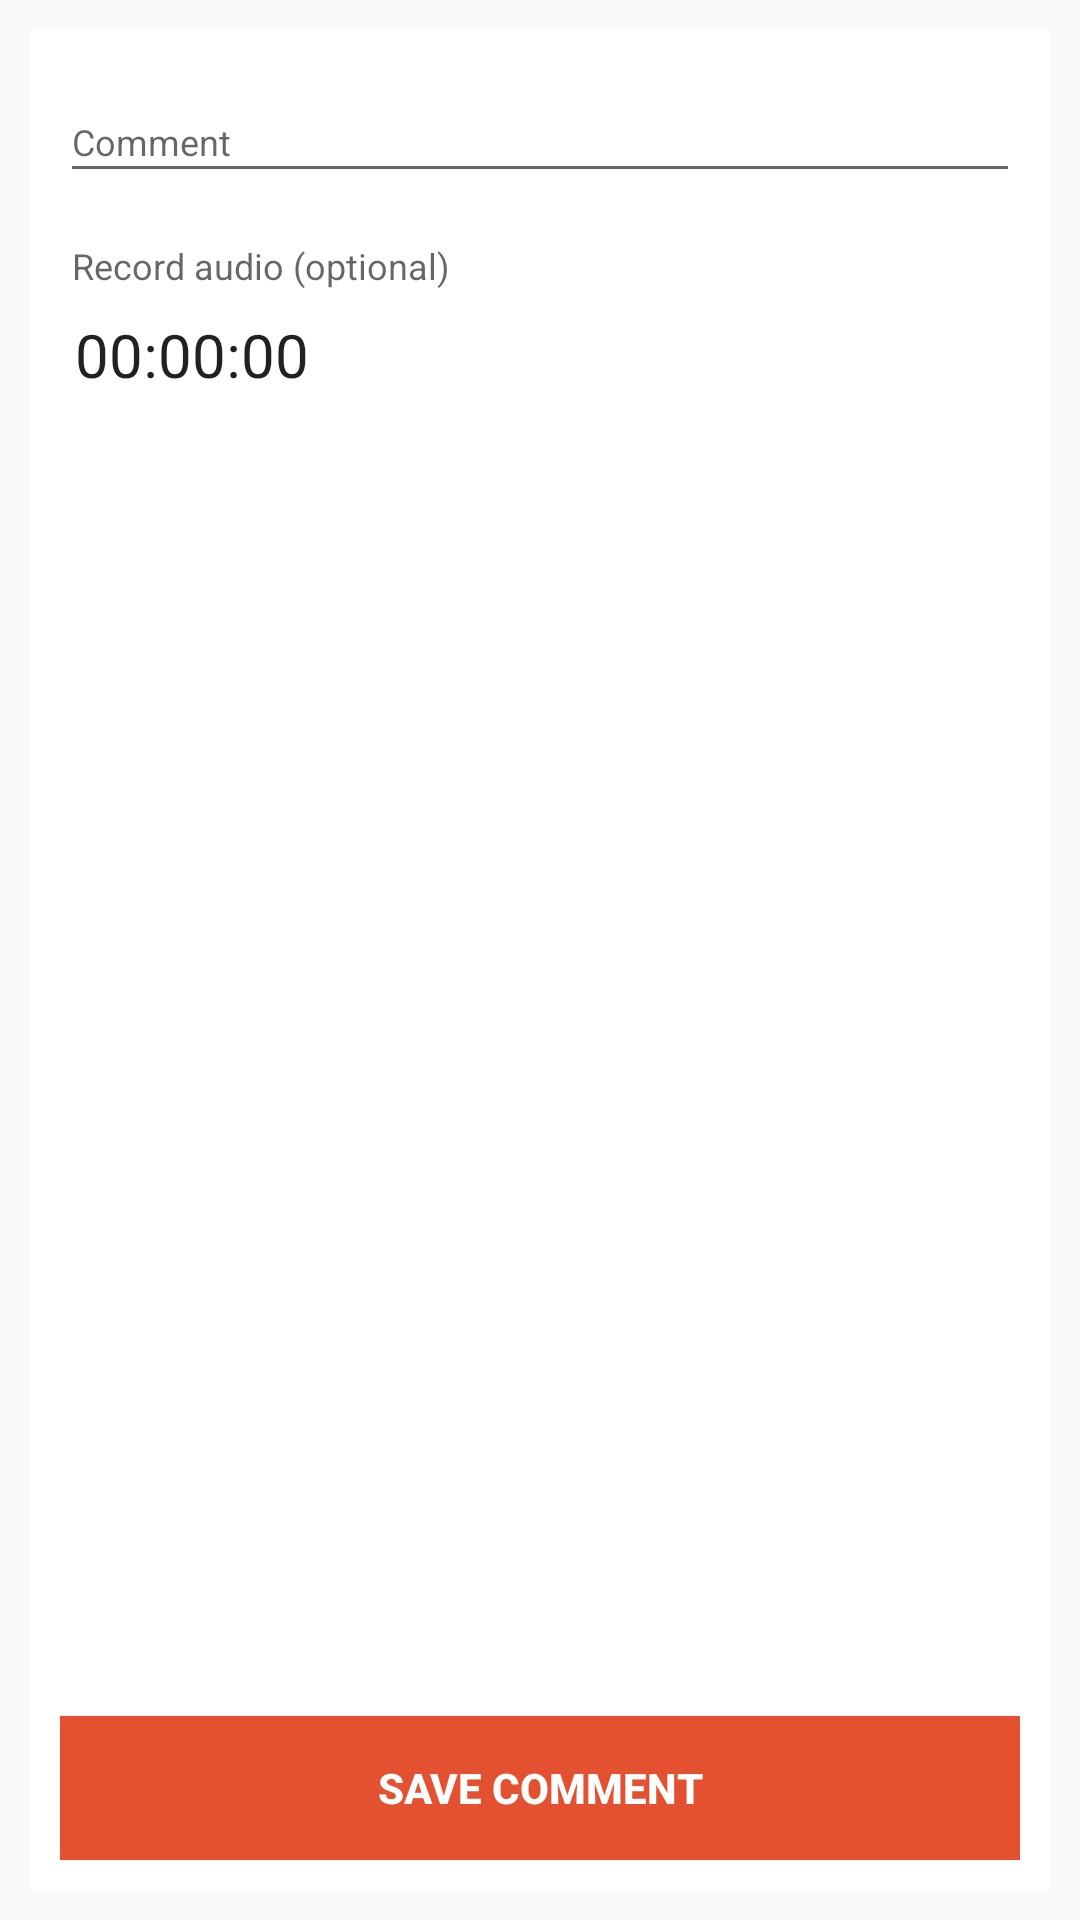

Write the Android layout XML for this screen, with the resource values it uses.
<!-- AndroidManifest.xml: activity theme AppTheme -->
<!-- res/layout/activity_annotation_form.xml -->
<?xml version="1.0" encoding="utf-8"?>
<LinearLayout
    xmlns:android="http://schemas.android.com/apk/res/android"
    xmlns:tools="http://schemas.android.com/tools"
    android:id="@+id/container"
    android:layout_width="match_parent"
    android:layout_height="match_parent"
    android:background="@drawable/background"
    tools:context="com.rewyndr.rewyndr.activity.AnnotationFormActivity"
    tools:ignore="MergeRootFrame" >
    <LinearLayout
        android:layout_width="match_parent"
        android:layout_height="match_parent"
        android:padding="10dp"
        android:orientation="vertical"
        android:focusable="true"
        android:focusableInTouchMode="true">

        <RelativeLayout
            android:layout_width="match_parent"
            android:layout_height="match_parent"
            android:background="@color/white"
            android:elevation="2dp"
            android:orientation="vertical"
            android:padding="10dp">

            <com.google.android.material.textfield.TextInputLayout
                style="@style/FormFieldContainer"
                android:id="@+id/annotation_content_input_container">
                <EditText
                    style="@style/FormFieldTextArea"
                    android:id="@+id/annotation_content_input"
                    android:hint="@string/annotation_content_label"/>
            </com.google.android.material.textfield.TextInputLayout>

            <LinearLayout
                android:id="@+id/annotation_attachment_input_container"
                android:layout_below="@id/annotation_content_input_container"
                android:layout_width="match_parent"
                android:layout_height="wrap_content"
                android:orientation="vertical">

                <TextView
                    style="@style/FormSpinnerLabel"
                    android:text="@string/annotation_record_audio_label" />

                <Chronometer
                    android:id="@+id/chronometer"
                    android:layout_width="wrap_content"
                    android:layout_height="wrap_content"
                    android:layout_marginLeft="5dp"
                    android:format="00:%s"
                    android:textSize="20dp" />

                <ImageButton
                    android:id="@+id/record"
                    android:layout_width="wrap_content"
                    android:layout_height="wrap_content"
                    android:layout_marginLeft="5dp"
                    android:layout_marginTop="10dp"
                    android:background="@android:color/transparent"
                    android:contentDescription="@string/annotation_record_audio_label"
                    android:src="@drawable/recorder_record"/>
            </LinearLayout>

            <Button
                style="@style/FormButton"
                android:id="@+id/save_annotation_button"
                android:text="@string/action_save_comment"/>
        </RelativeLayout>
    </LinearLayout>
</LinearLayout>
<!-- resources referenced by this layout -->
<resources>
  <color name="white">#FFFFFF</color>
  <string name="action_save_comment">Save Comment</string>
  <string name="annotation_content_label">Comment</string>
  <string name="annotation_record_audio_label">Record audio (optional)</string>
  <style name="FormButton" parent="android:TextAppearance.Small">
          <item name="android:layout_width">match_parent</item>
          <item name="android:layout_height">wrap_content</item>
          <item name="android:layout_alignParentBottom">true</item>
          <item name="android:background">@color/brandAccent</item>
          <item name="android:textColor">@color/white</item>
          <item name="android:textStyle">bold</item>
      </style>
  <style name="FormFieldContainer">
          <item name="android:layout_width">match_parent</item>
          <item name="android:layout_height">wrap_content</item>
          <item name="android:layout_marginBottom">@dimen/activity_vertical_margin</item>
          <item name="android:background">@color/white</item>
      </style>
  <style name="FormFieldTextArea" parent="FormFieldTextInput">
          <item name="android:inputType">textMultiLine|textCapSentences</item>
          <item name="android:singleLine">false</item>
          <item name="android:maxLines">10</item>
          <item name="android:minLines">1</item>
          <item name="android:gravity">top|left</item>
      </style>
  <style name="AppTheme" parent="Theme.AppCompat.Light.DarkActionBar">
          <item name="actionBarStyle">@style/ActionBar</item>
          <item name="itemTextAppearance">@style/ItemTextAppearance</item>
          <item name="android:windowAnimationStyle">@style/WindowAnimationStyle</item>
      </style>
  <color name="brandAccent">#e35130</color>
  <dimen name="activity_vertical_margin">16dp</dimen>
  <style name="FormFieldTextInput">
          <item name="android:layout_width">match_parent</item>
          <item name="android:layout_height">wrap_content</item>
          <item name="android:inputType">textFilter</item>
          <item name="android:maxLines">1</item>
          <item name="android:maxWidth">300dp</item>
          <item name="android:singleLine">true</item>
          <item name="android:textSize">12dp</item>
      </style>
  <dimen name="input_label_vertical_spacing">8dp</dimen>
  <dimen name="input_label_horizontal_spacing">4dp</dimen>
  <style name="ActionBar" parent="@android:style/Widget.Holo.Light.ActionBar">
          <item name="background">@drawable/action_bar</item>
          <item name="titleTextStyle">@style/ActionBar.TitleTextStyle</item>
      </style>
  <style name="ItemTextAppearance" parent="@android:style/TextAppearance.Widget.IconMenu.Item">
          <item name="android:textColor">@color/white</item>
          <item name="android:textSize">17dp</item>
      </style>
  <style name="WindowAnimationStyle">
          <item name="android:windowEnterAnimation">@android:anim/fade_in</item>
          <item name="android:windowExitAnimation">@android:anim/fade_out</item>
      </style>
  <!-- drawable action_bar (drawable) -->
  <?xml version="1.0" encoding="utf-8"?>
  <layer-list xmlns:android="http://schemas.android.com/apk/res/android" >
      <item>
          <shape android:shape="rectangle" >
              <solid android:color="@color/brandAccent" />
          </shape>
      </item>
      <item android:bottom="1dp">
          <shape android:shape="rectangle" >
              <solid android:color="@color/brandBackground" />
          </shape>
      </item>
  </layer-list>
  <style name="ActionBar.TitleTextStyle" parent="@android:style/TextAppearance.Holo.Widget.ActionBar.Title">
          <item name="android:textColor">@color/white</item>
      </style>
  <color name="brandBackground">#454545</color>
</resources>
